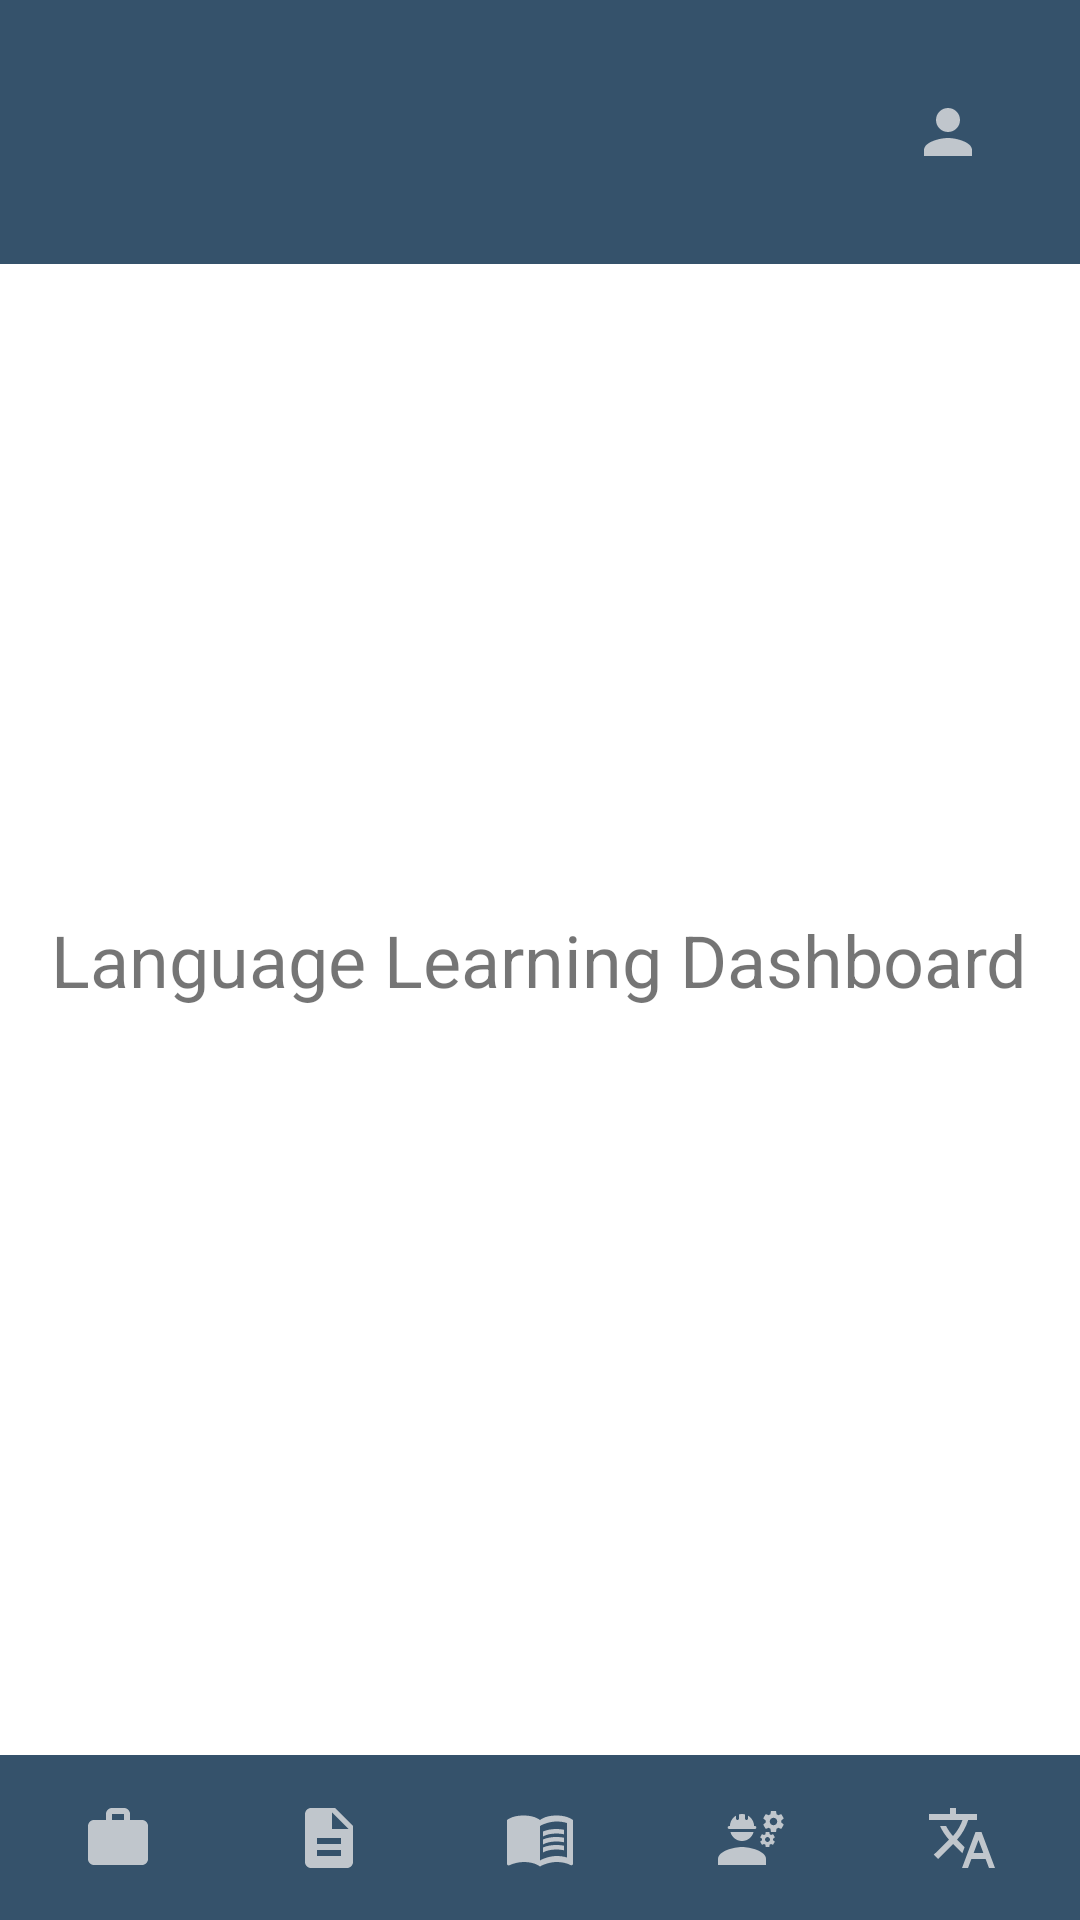

Here is an Android app screen rendered from its layout file. Give the layout XML and the strings, colors and styles it references.
<!-- AndroidManifest.xml: application theme Theme.MyApplication -->
<!-- res/layout/activity_language_learning.xml -->
<?xml version="1.0" encoding="utf-8"?>
<androidx.constraintlayout.widget.ConstraintLayout xmlns:android="http://schemas.android.com/apk/res/android"
    xmlns:app="http://schemas.android.com/apk/res-auto"
    xmlns:tools="http://schemas.android.com/tools"
    android:id="@+id/language_learning"
    android:layout_width="match_parent"
    android:layout_height="match_parent"
    tools:context=".LanguageLearning">

    
    <include layout="@layout/activity_dashboard" />

    <RelativeLayout xmlns:android="http://schemas.android.com/apk/res/android"
        android:layout_width="match_parent"
        android:layout_height="match_parent">

        
        <TextView
            android:layout_width="wrap_content"
            android:layout_height="wrap_content"
            android:text="Language Learning Dashboard"
            android:textSize="24sp"
            android:layout_centerInParent="true" />

        
    </RelativeLayout>


</androidx.constraintlayout.widget.ConstraintLayout>
<!-- res/layout/activity_dashboard.xml (included above) -->
<?xml version="1.0" encoding="utf-8"?>
<androidx.constraintlayout.widget.ConstraintLayout xmlns:android="http://schemas.android.com/apk/res/android"
    xmlns:app="http://schemas.android.com/apk/res-auto"
    xmlns:tools="http://schemas.android.com/tools"
    android:id="@+id/common_base"
    android:layout_width="match_parent"
    android:layout_height="match_parent"
    tools:context=".DashboardActivity">

    
    <LinearLayout
        android:id="@+id/top_bar"
        android:layout_width="match_parent"
        android:layout_height="wrap_content"
        android:orientation="horizontal"
        android:gravity="center_vertical"
        android:background="@color/primary2"
        android:padding="20dp"
        app:layout_constraintTop_toTopOf="parent"
        app:layout_constraintStart_toStartOf="parent"
        app:layout_constraintEnd_toEndOf="parent">

        <TextView
            android:id="@+id/tv_activity_name"
            android:layout_width="0dp"
            android:layout_height="wrap_content"
            android:layout_weight="1"
            android:layout_gravity="bottom"
            android:text=""
            android:textColor="@color/asset_medium"
            android:textSize="22sp"
            android:textStyle="bold"/>

        <ImageButton
            android:id="@+id/btn_profile"
            android:layout_width="48dp"
            android:layout_height="48dp"
            android:background="?attr/selectableItemBackgroundBorderless"
            android:contentDescription="Profile"
            android:src="@drawable/icon_profile"
            app:tint="@color/asset_medium" />
    </LinearLayout>

    
    <LinearLayout
        android:layout_width="match_parent"
        android:layout_height="55dp"
        android:background="@color/primary2"
        android:gravity="center_vertical"
        android:orientation="horizontal"
        android:paddingVertical="9dp"
        android:paddingStart="4dp"
        android:paddingEnd="4dp"
        app:layout_constraintBottom_toBottomOf="parent"
        app:layout_constraintEnd_toEndOf="parent"
        app:layout_constraintStart_toStartOf="parent">

        <ImageButton
            android:id="@+id/btn_job_preparation"
            android:layout_width="0dp"
            android:layout_height="50dp"
            android:layout_weight="1"
            android:background="?attr/selectableItemBackgroundBorderless"
            android:contentDescription="Job Preparation"
            android:src="@drawable/ic_job_preparation"
            app:tint="@color/asset_medium" />

        <ImageButton
            android:id="@+id/btn_make_cv"
            android:layout_width="0dp"
            android:layout_height="50dp"
            android:layout_weight="1"
            android:background="?attr/selectableItemBackgroundBorderless"
            android:contentDescription="Make CV"
            android:src="@drawable/ic_make_cv"
            app:tint="@color/asset_medium" />

        <ImageButton
            android:id="@+id/btn_career_guidelines"
            android:layout_width="0dp"
            android:layout_height="50dp"
            android:layout_weight="1"
            android:background="?attr/selectableItemBackgroundBorderless"
            android:contentDescription="Career Guidelines"
            android:src="@drawable/ic_career_guidelines"
            app:tint="@color/asset_medium" />

        <ImageButton
            android:id="@+id/btn_skill_development"
            android:layout_width="0dp"
            android:layout_height="50dp"
            android:layout_weight="1"
            android:background="?attr/selectableItemBackgroundBorderless"
            android:contentDescription="Skill Development"
            android:src="@drawable/ic_skills_development"
            app:tint="@color/asset_medium" />

        <ImageButton
            android:id="@+id/btn_language_learning"
            android:layout_width="0dp"
            android:layout_height="50dp"
            android:layout_weight="1"
            android:background="?attr/selectableItemBackgroundBorderless"
            android:contentDescription="Language Learning"
            android:src="@drawable/ic_language_learning"
            app:tint="@color/asset_medium" />
    </LinearLayout>

</androidx.constraintlayout.widget.ConstraintLayout>
<!-- resources referenced by this layout -->
<resources>
  <color name="asset_medium">#C0C6CC</color>
  <color name="primary2">#35526B</color>
  <!-- drawable ic_job_preparation (drawable) -->
  <vector xmlns:android="http://schemas.android.com/apk/res/android" android:height="24dp" android:tint="#000000" android:viewportHeight="24" android:viewportWidth="24" android:width="24dp">
        
      <path android:fillColor="@color/asset_light" android:pathData="M20,6h-4L16,4c0,-1.11 -0.89,-2 -2,-2h-4c-1.11,0 -2,0.89 -2,2v2L4,6c-1.11,0 -1.99,0.89 -1.99,2L2,19c0,1.11 0.89,2 2,2h16c1.11,0 2,-0.89 2,-2L22,8c0,-1.11 -0.89,-2 -2,-2zM14,6h-4L10,4h4v2z"/>
      
  </vector>
  <!-- drawable ic_language_learning (drawable) -->
  <vector xmlns:android="http://schemas.android.com/apk/res/android" android:height="24dp" android:tint="#000000" android:viewportHeight="24" android:viewportWidth="24" android:width="24dp">
        
      <path android:fillColor="@color/asset_light" android:pathData="M12.87,15.07l-2.54,-2.51 0.03,-0.03c1.74,-1.94 2.98,-4.17 3.71,-6.53L17,6L17,4h-7L10,2L8,2v2L1,4v1.99h11.17C11.5,7.92 10.44,9.75 9,11.35 8.07,10.32 7.3,9.19 6.69,8h-2c0.73,1.63 1.73,3.17 2.98,4.56l-5.09,5.02L4,19l5,-5 3.11,3.11 0.76,-2.04zM18.5,10h-2L12,22h2l1.12,-3h4.75L21,22h2l-4.5,-12zM15.88,17l1.62,-4.33L19.12,17h-3.24z"/>
      
  </vector>
  <!-- drawable ic_make_cv (drawable) -->
  <vector xmlns:android="http://schemas.android.com/apk/res/android" android:height="24dp" android:tint="#000000" android:viewportHeight="24" android:viewportWidth="24" android:width="24dp">
        
      <path android:fillColor="@color/asset_light" android:pathData="M14,2L6,2c-1.1,0 -1.99,0.9 -1.99,2L4,20c0,1.1 0.89,2 1.99,2L18,22c1.1,0 2,-0.9 2,-2L20,8l-6,-6zM16,18L8,18v-2h8v2zM16,14L8,14v-2h8v2zM13,9L13,3.5L18.5,9L13,9z"/>
      
  </vector>
  <!-- drawable icon_profile (drawable) -->
  <vector xmlns:android="http://schemas.android.com/apk/res/android" android:height="24dp" android:tint="#FFFFFF" android:viewportHeight="24" android:viewportWidth="24" android:width="24dp">
        
      <path android:fillColor="@color/asset_light" android:pathData="M12,12c2.21,0 4,-1.79 4,-4s-1.79,-4 -4,-4 -4,1.79 -4,4 1.79,4 4,4zM12,14c-2.67,0 -8,1.34 -8,4v2h16v-2c0,-2.66 -5.33,-4 -8,-4z"/>
      
  </vector>
  <style name="Theme.MyApplication" parent="Theme.MaterialComponents.DayNight.NoActionBar">
          
          <item name="colorPrimary">@color/primary</item>
          <item name="colorPrimaryVariant">@color/color_job_preparation</item>
          <item name="colorOnPrimary">@color/asset_dark</item>
          
          <item name="colorSecondary">@color/color_skills_development</item>
          <item name="colorSecondaryVariant">@color/color_career_guidelines</item>
          <item name="colorOnSecondary">@color/asset_light</item>
          
          <item name="android:statusBarColor">?attr/colorPrimaryVariant</item>
          
      </style>
  <color name="asset_light">#DBDFE2</color>
  <color name="primary">#01203A</color>
  <color name="color_job_preparation">#0175D3</color>
  <color name="asset_dark">#A6ABB6</color>
  <color name="color_skills_development">#C35931</color>
  <color name="color_career_guidelines">#EBA400</color>
</resources>
